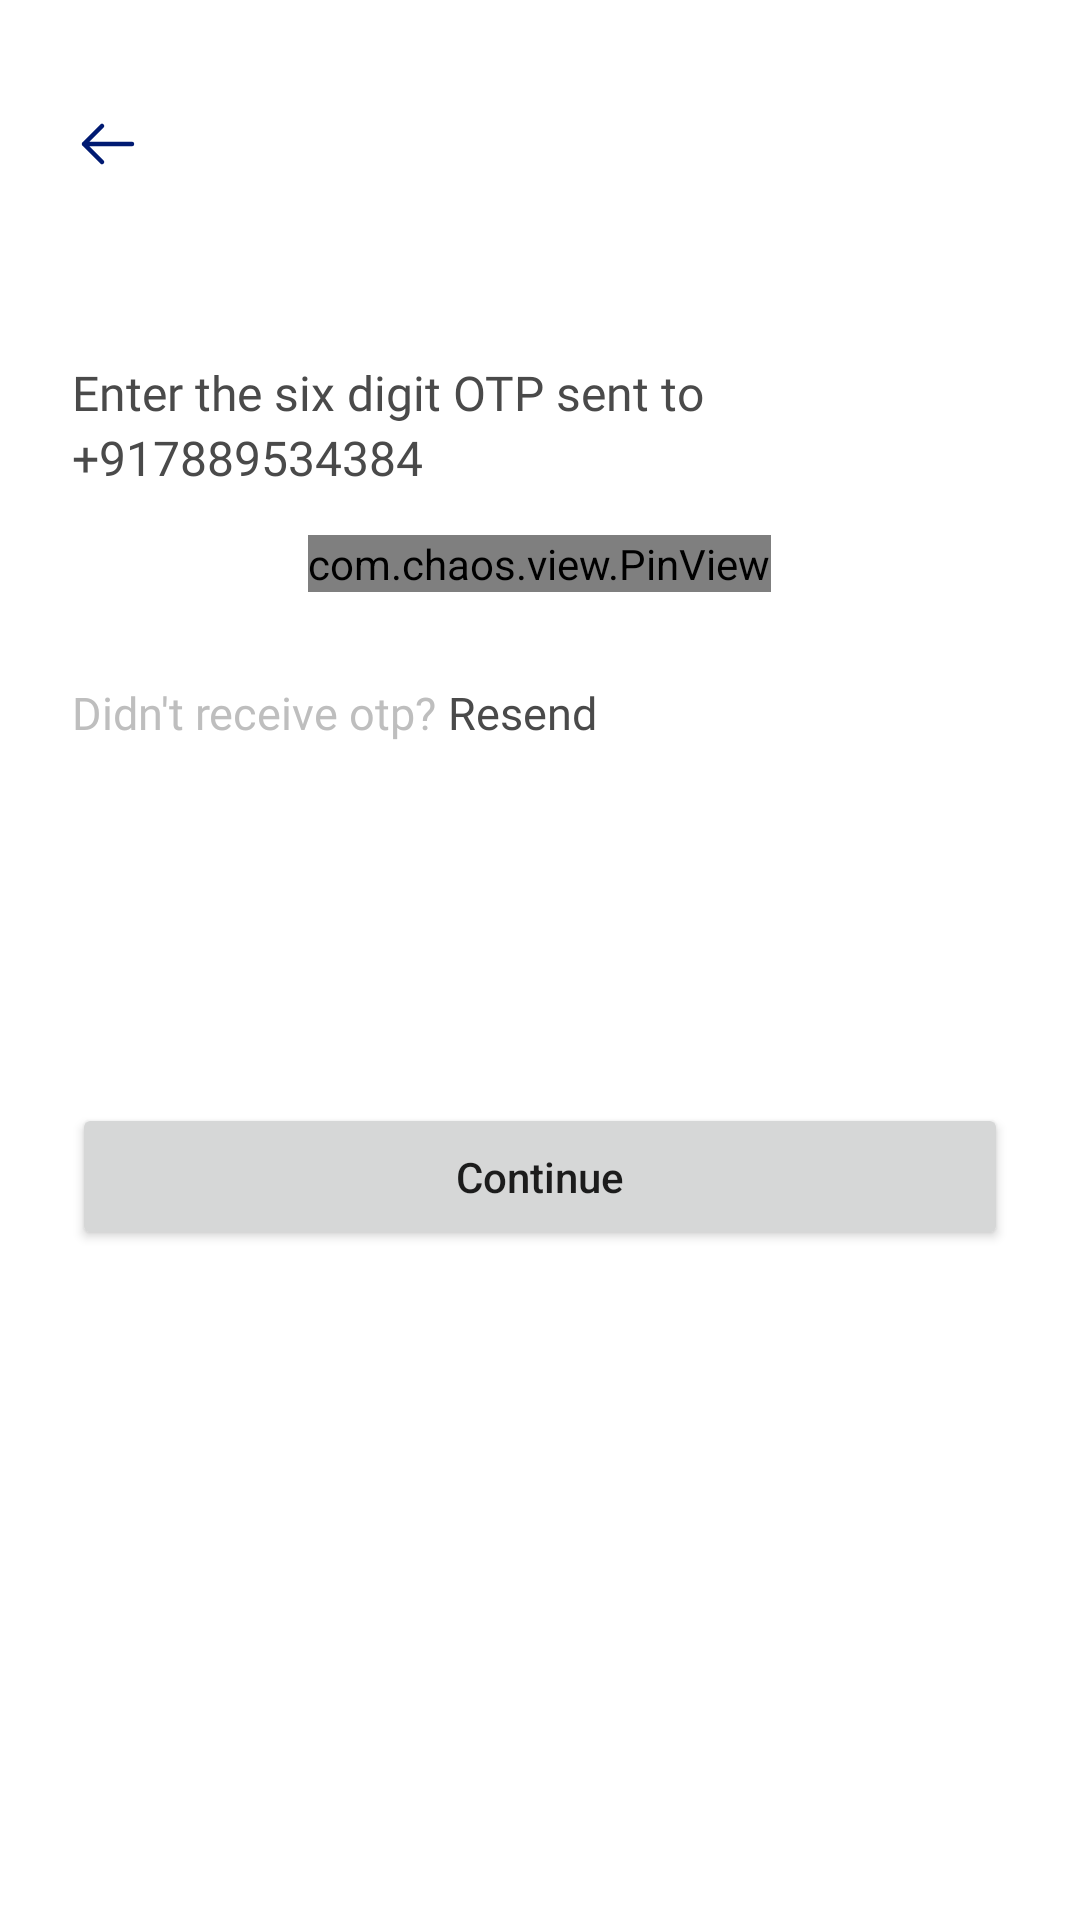

Write the Android layout XML for this screen, with the resource values it uses.
<!-- AndroidManifest.xml: application theme Theme.Doctorce -->
<!-- res/layout/activity_doctors.xml -->
<?xml version="1.0" encoding="utf-8"?>
<layout xmlns:app="http://schemas.android.com/apk/res-auto"
    xmlns:tools="http://schemas.android.com/tools"
    xmlns:android="http://schemas.android.com/apk/res/android">

    <LinearLayout
        android:layout_gravity="center"
        android:orientation="vertical"
        android:layout_width="match_parent"
        android:layout_height="match_parent"
        android:padding="24dp">

        <ImageButton
            android:id="@+id/imageButton"
            android:layout_width="wrap_content"
            android:layout_height="wrap_content"
            android:layout_marginTop="12dp"
            android:background="@color/white"
            app:srcCompat="@drawable/outline_arrow_left" />

        <TextView
            android:id="@+id/txt_enter_phone_number"
            android:layout_width="wrap_content"
            android:layout_height="wrap_content"
            android:layout_marginTop="60dp"
            android:fontFamily="@font/poppins_semi_bold"
            android:textSize="16sp"
            android:textColor="@color/primary_text_color"
            android:text="Enter the six digit OTP sent to"
           />

        <TextView
            android:id="@+id/tv_phone_number"
            android:layout_width="wrap_content"
            android:layout_height="wrap_content"
            android:fontFamily="@font/poppins_semi_bold"
            android:textSize="16sp"
            android:textColor="@color/primary_text_color"
            android:text="+917889534384"
            />


        
        <com.chaos.view.PinView
            android:id="@+id/firstPinView"
            style="@style/PinWidget.PinView"
            android:layout_gravity="center_horizontal"
            android:layout_width="wrap_content"
            android:layout_height="wrap_content"
            android:cursorVisible="true"
            android:layout_marginTop="15dp"
            android:inputType="number"
            android:textColor="@color/primary_text_color"
            android:textSize="18sp"
            android:textStyle="bold"
            app:cursorColor="@color/blue"
            app:cursorWidth="2dp"
            app:hideLineWhenFilled="true"
            app:itemCount="6"
            app:itemHeight="55dp"
            app:itemRadius="8dp"
            app:itemSpacing="18dp"
            app:itemWidth="45dp"
            app:lineColor="@android:color/tertiary_text_light"
            app:lineWidth="2dp"
            app:viewType="rectangle" />


        
        <RelativeLayout
            android:layout_width="match_parent"
            android:layout_marginTop="30dp"
            android:layout_height="wrap_content">

            <TextView
                android:id="@+id/txt_did_receive_otp"
                android:layout_width="wrap_content"
                android:layout_height="wrap_content"
                android:fontFamily="@font/poppins"
                android:textSize="15sp"
                android:textColor="@color/secondary_text_color"
                android:text="Didn't receive otp? "
                />

            <TextView
                android:layout_toEndOf="@id/txt_did_receive_otp"
                android:layout_width="wrap_content"
                android:layout_height="wrap_content"
                android:fontFamily="@font/poppins_semi_bold"
                android:textSize="15sp"
                android:textColor="@color/primary_text_color"
                android:text="Resend"

                />
        </RelativeLayout>


        
        <Button
            android:id="@+id/btn_continue"
            android:elevation="2dp"
            android:layout_marginTop="120dp"
            android:padding="15dp"
            android:textAllCaps="false"
            android:text="Continue"
            android:layout_width="match_parent"
            android:layout_height="wrap_content"/>


    </LinearLayout>

</layout>
<!-- resources referenced by this layout -->
<resources>
  <color name="blue">#1C68B3</color>
  <color name="primary_text_color">#4A4A4A</color>
  <color name="secondary_text_color">#BEBEBE</color>
  <color name="white">#FFFFFFFF</color>
  <!-- drawable outline_arrow_left (drawable) -->
  <vector xmlns:android="http://schemas.android.com/apk/res/android"
      android:width="24dp"
      android:height="24dp"
      android:viewportWidth="24"
      android:viewportHeight="24">
    <path
        android:pathData="M4,12L20,12M4,12L10,6M4,12L10,18"
        android:strokeLineJoin="round"
        android:strokeWidth="1.5"
        android:fillColor="#00000000"
        android:strokeColor="#001A72"
        android:strokeLineCap="round"/>
  </vector>
  <style name="Theme.Doctorce" parent="Theme.MaterialComponents.DayNight.NoActionBar">
          
          <item name="colorPrimary">@color/blue</item>
          <item name="colorPrimaryVariant">@color/blue</item>
          <item name="colorOnPrimary">@color/black</item>
          
          <item name="colorSecondary">@color/teal_200</item>
          <item name="colorSecondaryVariant">@color/teal_700</item>
          <item name="colorOnSecondary">@color/black</item>
          
          <item name="android:statusBarColor" tools:targetApi="l">@color/background_white</item>
          
          <item name="android:windowLightStatusBar">true</item>
          
      </style>
  <color name="black">#FF000000</color>
  <color name="teal_200">#FF03DAC5</color>
  <color name="teal_700">#FF018786</color>
  <color name="background_white">#F7F8FF</color>
</resources>
